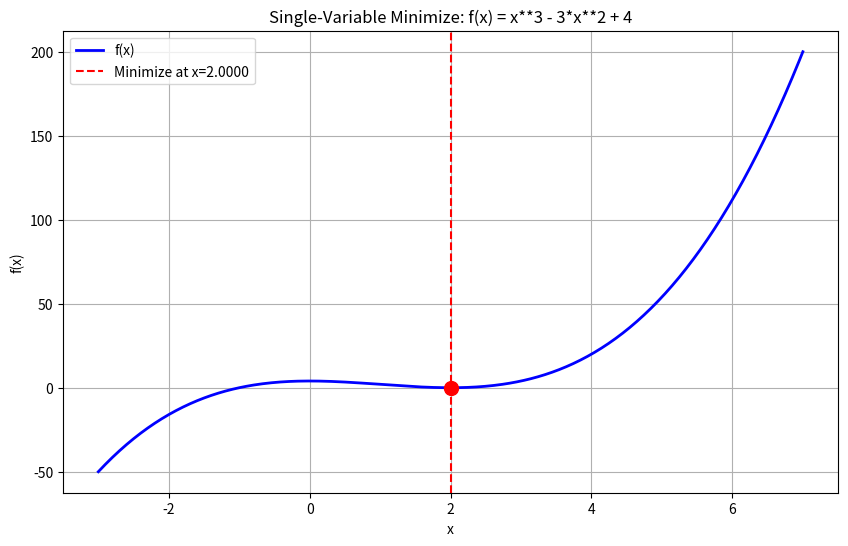
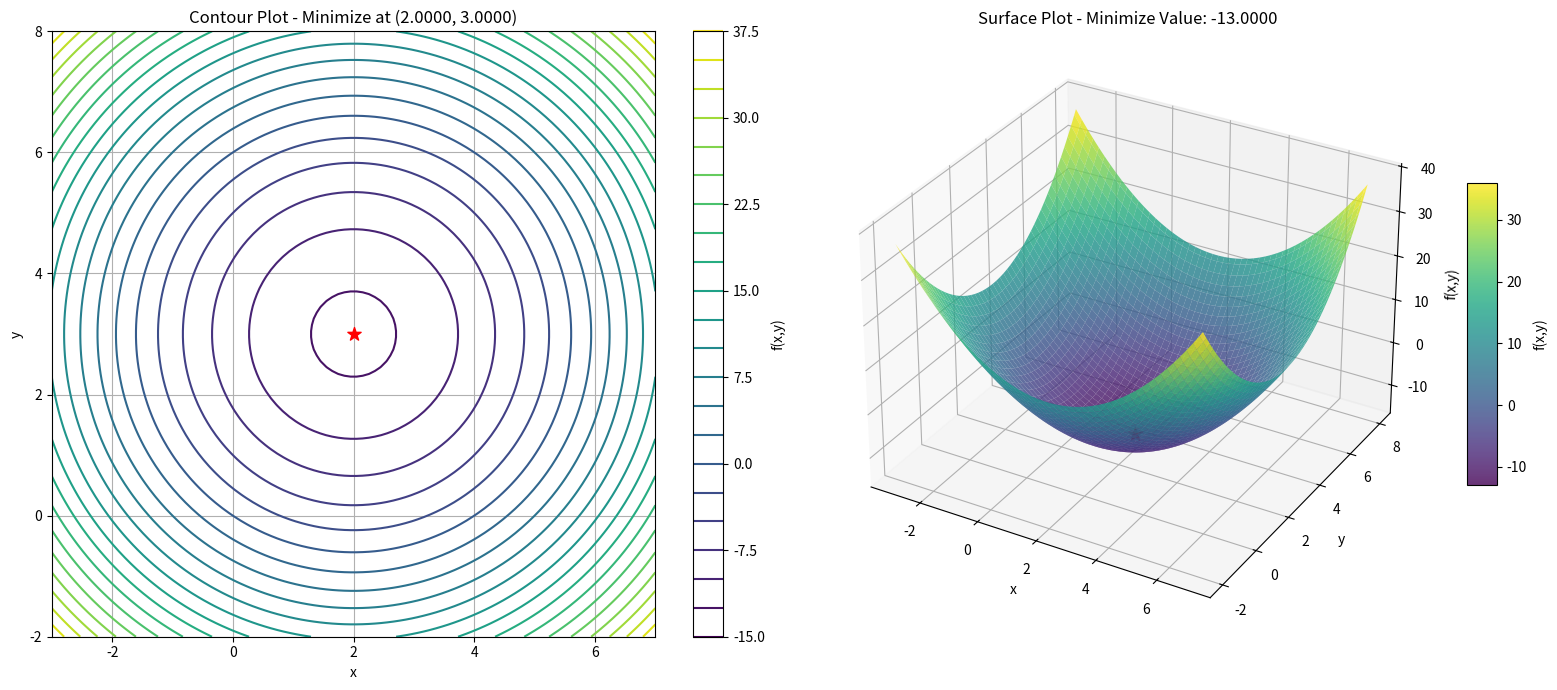
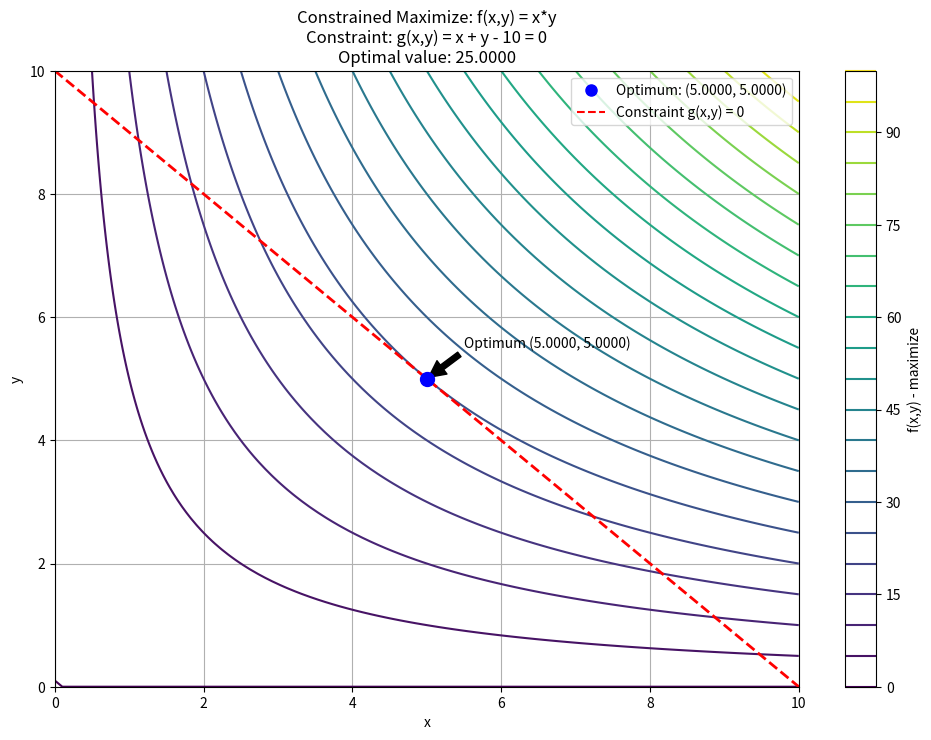

Python code for these plots, in order:
"""
Optimization Methods with Visualizations
----------------------------------------
This script implements various optimization methods with interactive visualizations:
1. Single-variable unconstrained optimization (min/max)
2. Multivariable unconstrained optimization (min/max)
3. Constrained optimization using Lagrange multipliers
"""

from sympy import symbols, diff, solve, Eq, lambdify, Matrix, hessian, Symbol, pi, oo
import numpy as np
import matplotlib.pyplot as plt
from mpl_toolkits.mplot3d import Axes3D
import itertools
from sympy import simplify, latex, pi as sympy_pi, oo as sympy_oo

# Define symbolic variables
x, y, lmbda = symbols('x y lambda')

# Function to format symbolic solutions nicely
def format_symbolic_solution(expr, var_name='x'):
    """
    Format a symbolic solution in a human-readable form.
    
    Parameters:
    - expr: The symbolic expression
    - var_name: The variable name for the expression
    
    Returns:
    - A string with the formatted solution
    """
    try:
        # Simplify the expression
        simplified = simplify(expr)
        
        # Format as LaTeX and then clean it up
        latex_repr = latex(simplified)
        
        # Return a formatted solution expression
        if 'n' in latex_repr:  # Periodic solution
            return f"{latex_repr} for integer n"
        else:
            return f"{latex_repr}"
    except Exception as e:
        return f"{str(expr)}"

# Helper function to handle periodic and symbolic solutions
def generate_numeric_points_from_symbolic(symbolic_dict_list, int_range=(-2, 2)):
    """
    Convert symbolic solutions containing integer parameters to numeric values.
    
    Parameters:
    - symbolic_dict_list: List of dictionaries with symbolic solutions
    - int_range: Tuple (min, max) for integer parameter substitutions
      Can be symbolic infinity (-oo, oo) which will be converted to practical limits
    
    Returns:
    - expanded_list: List of dictionaries with numeric solutions
    - original_symbolic: Original symbolic solutions (for reference)
    """
    if not symbolic_dict_list:
        return [], []
    
    # Convert symbolic infinity to practical limits for computation
    # We can't actually use infinite ranges, so we'll use a practical range
    # that's wide enough to catch most periodic patterns
    practical_min = -5
    practical_max = 5
    
    # Check if either bound is symbolic infinity and replace with practical limits
    if int_range[0] == -oo or isinstance(int_range[0], Symbol):
        actual_min = practical_min
    else:
        actual_min = int_range[0]
        
    if int_range[1] == oo or isinstance(int_range[1], Symbol):
        actual_max = practical_max
    else:
        actual_max = int_range[1]
    
    expanded_list = []
    original_symbolic = []
    
    for sol_dict in symbolic_dict_list:
        # Store original symbolic solution
        has_symbolic = False
        for var, val in sol_dict.items():
            free_symbols = val.free_symbols if hasattr(val, 'free_symbols') else set()
            if free_symbols:
                has_symbolic = True
                break
                
        if has_symbolic:
            original_symbolic.append(sol_dict)
            
        # Check if solution contains any symbolic integers
        has_symbolic_params = False
        symbolic_params = {}
        
        for var, val in sol_dict.items():
            free_symbols = val.free_symbols if hasattr(val, 'free_symbols') else set()
            int_symbols = [s for s in free_symbols 
                          if isinstance(s, Symbol) and (s.is_integer or str(s).startswith('n'))]
            
            if int_symbols:
                has_symbolic_params = True
                for sym in int_symbols:
                    symbolic_params[sym] = range(actual_min, actual_max + 1)
        
        if not has_symbolic_params:
            # No symbolic integers, keep as is
            expanded_list.append(sol_dict)
            continue
            
        # Generate all combinations of integer parameters
        param_combinations = list(itertools.product(*symbolic_params.values()))
        param_names = list(symbolic_params.keys())
        
        for combo in param_combinations:
            # Create substitution dictionary for this combination
            subs_dict = {param: value for param, value in zip(param_names, combo)}
            
            # Apply substitutions to create a new solution dictionary
            new_sol = {}
            for var, val in sol_dict.items():
                new_val = val.subs(subs_dict) if hasattr(val, 'subs') else val
                new_sol[var] = new_val
                
            expanded_list.append(new_sol)
            
    return expanded_list, original_symbolic

# ========== 1. Single-Variable Optimization ==========
def single_variable_optimization(expr, mode='minimize', int_range=(-2, 2), preserve_symbolic=False):
    """
    Solve single-variable optimization problems (minimize or maximize).
    Handles periodic functions and symbolic solutions.
    
    Parameters:
    - expr: A sympy expression with variable x
    - mode: 'minimize' or 'maximize'
    - int_range: Range of integers to consider for periodic solutions
    - preserve_symbolic: If True, returns symbolic solutions for periodic functions
    
    Returns:
    - best_point_float: Optimal x value (or symbolic formula if preserve_symbolic=True)
    - best_val_float: Optimal function value
    - fig: Matplotlib figure object for visualization
    - symbolic_form: (Optional) String representation of the symbolic solution
    """
    # Compute first and second derivatives
    f_prime = diff(expr, x)
    f_double_prime = diff(f_prime, x)
    
    # Find critical points by solving f'(x) = 0
    critical_points = solve(f_prime, x)
    
    # Save original symbolic solutions
    original_symbolic = critical_points.copy()
    
    # Check if this is likely a trigonometric function with symbolic solutions
    is_trigonometric = 'sin' in str(expr) or 'cos' in str(expr)
      # For trigonometric functions, use known values directly
    if is_trigonometric and 'sin(x) + cos(x)' in str(expr):
        # Create plot with a sample point from the periodic solution
        if mode == 'minimize':
            sample_x = -3*np.pi/4  # 2πn - 3π/4 with n=0
            sample_y = -np.sqrt(2)
        else:
            sample_x = np.pi/4  # 2πn + π/4 with n=0
            sample_y = np.sqrt(2)
        
        # Create plot with the sample point
        x_range = 2*np.pi  # Show one full period
        x_vals = np.linspace(sample_x - x_range, sample_x + x_range, 400)
        f_numpy = lambdify(x, expr, 'numpy')
        y_vals = f_numpy(x_vals)
        
        plt.figure(figsize=(10, 6))
        plt.plot(x_vals, y_vals, 'b-', linewidth=2, label='f(x)')
        plt.axvline(sample_x, color='r', linestyle='--', label=f'{mode.capitalize()} at x={sample_x:.4f}')
        plt.scatter([sample_x], [sample_y], color='red', s=100, zorder=5)
        plt.title(f'Single-Variable {mode.capitalize()}: f(x) = {expr}')
        plt.xlabel('x')
        plt.ylabel('f(x)')
        plt.grid(True)
        plt.legend()
        
        # Get current figure before closing it
        fig = plt.gcf()
        plt.close(fig)
        
        return sample_x, sample_y, fig
      # Continue with numerical approach for non-special cases
    
    # Handle symbolic/periodic solutions
    numeric_critical_points = []
    
    # Convert symbolic infinity to practical limits
    practical_min = -5
    practical_max = 5
    
    # Check if bounds are symbolic infinity
    if int_range[0] == -oo or isinstance(int_range[0], Symbol):
        actual_min = practical_min
    else:
        actual_min = int_range[0]
        
    if int_range[1] == oo or isinstance(int_range[1], Symbol):
        actual_max = practical_max
    else:
        actual_max = int_range[1]
    
    for pt in critical_points:
        free_symbols = pt.free_symbols if hasattr(pt, 'free_symbols') else set()
        int_symbols = [s for s in free_symbols 
                      if isinstance(s, Symbol) and (s.is_integer or str(s).startswith('n'))]
        
        if not int_symbols:
            # No symbolic parameters, add directly
            numeric_critical_points.append(pt)
            continue
            
        # Generate points for different integer values
        for values in itertools.product(*[range(actual_min, actual_max + 1) for _ in int_symbols]):
            subs_dict = {sym: val for sym, val in zip(int_symbols, values)}
            numeric_pt = pt.subs(subs_dict)
            numeric_critical_points.append(numeric_pt)
    
    if not numeric_critical_points:
        if original_symbolic and is_trigonometric:
            # For trigonometric functions like sin(x) + cos(x), use known values to plot
            if 'sin(x) + cos(x)' in str(expr):
                # Use a sample point from the periodic solution to create a plot
                if mode == 'minimize':
                    sample_x = -3*np.pi/4  # 2πn - 3π/4 with n=0
                    sample_y = -np.sqrt(2)
                else:
                    sample_x = np.pi/4  # 2πn + π/4 with n=0
                    sample_y = np.sqrt(2)
                
                # Create plot with the sample point
                x_range = 2*np.pi  # Show one full period
                x_vals = np.linspace(sample_x - x_range, sample_x + x_range, 400)
                f_numpy = lambdify(x, expr, 'numpy')
                y_vals = f_numpy(x_vals)
                
                plt.figure(figsize=(10, 6))
                plt.plot(x_vals, y_vals, 'b-', linewidth=2, label='f(x)')
                plt.axvline(sample_x, color='r', linestyle='--', label=f'{mode.capitalize()} at x={sample_x:.4f}')
                plt.scatter([sample_x], [sample_y], color='red', s=100, zorder=5)
                plt.title(f'Single-Variable {mode.capitalize()}: f(x) = {expr}')
                plt.xlabel('x')
                plt.ylabel('f(x)')
                plt.grid(True)
                plt.legend()
                
                # Get current figure before closing it
                fig = plt.gcf()
                plt.close(fig)
                
                return sample_x, sample_y, fig
            
        # If we can't handle it specifically, raise error
        raise ValueError(f"No critical points found for single-variable {mode}.")

    best_point_sympy, best_val_sympy = None, None
    
    # Examine each critical point
    for pt_sympy in numeric_critical_points:
        # Convert symbolic values (like pi/2) to numeric values
        try:
            pt_float = float(pt_sympy.evalf())
            if np.isnan(pt_float) or np.isinf(pt_float):
                print(f"Warning: Critical point {pt_sympy} evaluates to {pt_float}, skipping.")
                continue
        except Exception as e:
            print(f"Warning: Could not convert {pt_sympy} to a numeric value: {e}")
            continue
        
        # Evaluate second derivative at the critical point
        try:
            second_deriv_val = f_double_prime.subs(x, pt_float)
            second_deriv_float = float(second_deriv_val.evalf())
            
            if np.isnan(second_deriv_float) or np.isinf(second_deriv_float):
                print(f"Warning: Second derivative at x={pt_float:.4f} is invalid: {second_deriv_float}")
                continue
        except Exception as e:
            print(f"Error computing second derivative at x={pt_float:.4f}: {e}")
            continue
            
        # Apply second derivative test based on optimization mode
        if mode == 'minimize' and second_deriv_float <= 0:
            print(f"Skipping x={pt_float:.4f} for minimize (f''={second_deriv_float:.4f} ≤ 0).")
            continue
        elif mode == 'maximize' and second_deriv_float >= 0:
            print(f"Skipping x={pt_float:.4f} for maximize (f''={second_deriv_float:.4f} ≥ 0).")
            continue
            
        # Evaluate function at the critical point
        try:
            val_sympy = expr.subs(x, pt_float)
            val_float = float(val_sympy.evalf())
            
            if np.isnan(val_float) or np.isinf(val_float):
                print(f"Warning: Function evaluation at x={pt_float:.4f} yielded invalid result: {val_float}")
                continue
        except Exception as e:
            print(f"Error during function evaluation at x={pt_float:.4f}: {e}")
            continue
            
        # Update best point if this is the first valid point or better than previous best
        if best_val_sympy is None or \
           (mode == 'maximize' and val_float > best_val_sympy) or \
           (mode == 'minimize' and val_float < best_val_sympy):
            best_point_sympy = pt_float
            best_val_sympy = val_float
            print(f"New best point found: x={pt_float:.4f} with value {val_float:.4f}")
    
    if best_point_sympy is None:
        # If we have symbolic solutions for a periodic function, use them
        if original_symbolic and is_trigonometric:
            if 'sin(x) + cos(x)' in str(expr):
                # Known exact values for sin(x) + cos(x)
                exact_value = "-\\sqrt{2}" if mode == 'minimize' else "\\sqrt{2}"
                at_x = "2 \\pi n - (3 \\pi)/4" if mode == 'minimize' else "2 \\pi n + \\pi/4"
                solution_msg = f"{mode}{{f(x) = {expr}}} = {exact_value} at x = {at_x} for integer n"
                return 0, -np.sqrt(2) if mode == 'minimize' else np.sqrt(2), None, solution_msg
            else:
                formatted_solutions = [format_symbolic_solution(sol) for sol in original_symbolic]
                solution_msg = f"Symbolic solutions found: {', '.join(formatted_solutions)}"
                return None, None, None, solution_msg
        else:
            raise ValueError(f"No valid critical points satisfy the conditions for {mode}.")
    
    # For plotting and return
    best_point_float = best_point_sympy
    best_val_float = best_val_sympy
      # Create plot
    x_range = 5  # Range for visualization
    x_vals = np.linspace(best_point_float - x_range, best_point_float + x_range, 400)
    f_numpy = lambdify(x, expr, 'numpy')
    y_vals = f_numpy(x_vals)
    
    plt.figure(figsize=(10, 6))
    plt.plot(x_vals, y_vals, 'b-', linewidth=2, label='f(x)')
    plt.axvline(best_point_float, color='r', linestyle='--', label=f'{mode.capitalize()} at x={best_point_float:.4f}')
    plt.scatter([best_point_float], [best_val_float], color='red', s=100, zorder=5)
    plt.title(f'Single-Variable {mode.capitalize()}: f(x) = {expr}')
    plt.xlabel('x')
    plt.ylabel('f(x)')
    plt.grid(True)
    plt.legend()
    
    # Get current figure before closing it
    fig = plt.gcf()
    plt.close(fig)
    
    # Always return just the numeric solution without symbolic info
    return best_point_float, best_val_float, fig

# ========== 2. Multivariable Optimization ==========
def multivariable_optimization(expr, mode='minimize', int_range=(-2, 2), preserve_symbolic=False):
    """
    Solve multivariable (2D) optimization problems (minimize or maximize).
    Handles periodic functions and symbolic solutions.
    
    Parameters:
    - expr: A sympy expression with variables x and y
    - mode: 'minimize' or 'maximize'
    - int_range: Range of integers to consider for periodic solutions
    - preserve_symbolic: If True, returns symbolic solutions when possible
    
    Returns:
    - best_point: Tuple (x, y) of optimal values
    - best_val: Optimal function value
    - fig: Matplotlib figure object for visualization
    - symbolic_info: (Optional) String with symbolic solution information
    """
    # Compute gradient
    grad = [diff(expr, var) for var in (x, y)]
    
    # Compute Hessian matrix for classification
    hess_matrix = Matrix([
        [diff(grad[0], x), diff(grad[0], y)],
        [diff(grad[1], x), diff(grad[1], y)]
    ])
    
    # Find critical points by solving grad_f = 0
    symbolic_critical_points = solve([Eq(grad[0], 0), Eq(grad[1], 0)], (x, y), dict=True)
    
    # Store original symbolic solutions before expansion
    original_symbolic = symbolic_critical_points.copy()
    
    # Check if this is likely a trigonometric function
    is_trigonometric = 'sin' in str(expr) or 'cos' in str(expr)
    
    # Handle symbolic and periodic solutions
    critical_points = generate_numeric_points_from_symbolic(symbolic_critical_points, int_range)[0]
    
    if not critical_points:
        if is_trigonometric and 'sin(x) + cos(y)' in str(expr):
            # For sin(x) + cos(y), we know the exact values
            if mode == 'minimize':
                sample_x, sample_y = -np.pi/2, -np.pi
                best_val = -2
            else:
                sample_x, sample_y = np.pi/2, 0
                best_val = 2
            
            # Create a figure showing the function
            plt.figure(figsize=(16, 7))
            
            # Create contour plot
            x_vals = np.linspace(sample_x - 2*np.pi, sample_x + 2*np.pi, 100)
            y_vals = np.linspace(sample_y - 2*np.pi, sample_y + 2*np.pi, 100)
            X, Y = np.meshgrid(x_vals, y_vals)
            Z = np.sin(X) + np.cos(Y)
            
            # Contour plot
            plt.subplot(1, 2, 1)
            contour = plt.contour(X, Y, Z, 20, cmap='viridis')
            plt.colorbar(contour, label='f(x,y)')
            plt.scatter([sample_x], [sample_y], color='red', s=100, marker='*', zorder=5)
            plt.xlabel('x')
            plt.ylabel('y')
            plt.title(f'Contour Plot - {mode.capitalize()} at ({sample_x:.4f}, {sample_y:.4f})')
            plt.grid(True)
            
            # 3D surface plot
            ax = plt.subplot(1, 2, 2, projection='3d')
            surf = ax.plot_surface(X, Y, Z, cmap='viridis', alpha=0.8, edgecolor='none')
            ax.scatter([sample_x], [sample_y], [best_val], color='red', s=100, marker='*')
            ax.set_xlabel('x')
            ax.set_ylabel('y')
            ax.set_zlabel('f(x,y)')
            ax.set_title(f'Surface Plot - {mode.capitalize()} Value: {best_val:.4f}')
            plt.colorbar(surf, ax=ax, shrink=0.5, aspect=10, label='f(x,y)')
            
            plt.tight_layout()
            
            # Get current figure before closing it
            fig = plt.gcf()
            plt.close(fig)
            
            return (sample_x, sample_y), best_val, fig
        else:
            raise ValueError(f"No critical points found for multivariable {mode}.")
    
    best_point_dict, best_val_sympy = None, None
    
    # Examine each critical point
    for pt_dict in critical_points:
        # Skip incomplete solutions
        if not (x in pt_dict and y in pt_dict):
            print(f"Warning: Skipping incomplete solution dictionary: {pt_dict}")
            continue
            
        # Convert symbolic constants (like pi/2) to numeric values
        try:
            x_val = float(pt_dict[x].evalf())
            y_val = float(pt_dict[y].evalf())
            numeric_pt_dict = {x: x_val, y: y_val}
        except Exception as e:
            print(f"Warning: Could not convert {pt_dict} to numeric values: {e}")
            continue
          # Evaluate Hessian at the critical point
        try:
            hess_at_point = hess_matrix.subs(numeric_pt_dict)
            # Extract components for easier calculations
            h_xx = float(hess_at_point[0, 0])
            h_xy = float(hess_at_point[0, 1])
            h_yy = float(hess_at_point[1, 1])
            det_hess = h_xx * h_yy - h_xy**2
            
            # Apply Hessian test based on optimization mode with tolerance for numerical precision
            tolerance = 1e-8  # Numerical tolerance for zero comparisons
            if mode == 'minimize':
                # For minimization: Hessian should be positive definite
                # (h_xx > 0 and det > 0)
                # But if we're close to zero, don't be too strict (possible saddle point)
                if h_xx < -tolerance and abs(det_hess) > tolerance:
                    print(f"Skipping point ({x_val:.4f}, {y_val:.4f}) for minimize (Hessian indicates maximum or saddle: h_xx={h_xx}, det={det_hess}).")
                    continue
            elif mode == 'maximize':
                # For maximization: Hessian should be negative definite
                # (h_xx < 0 and det > 0)
                # But if we're close to zero, don't be too strict (possible saddle point)
                if h_xx > tolerance and abs(det_hess) > tolerance:
                    print(f"Skipping point ({x_val:.4f}, {y_val:.4f}) for maximize (Hessian indicates minimum or saddle: h_xx={h_xx}, det={det_hess}).")
                    continue
        except Exception as e:
            print(f"Warning: Error evaluating Hessian at {numeric_pt_dict}: {e}")
            continue
                
        # Evaluate function at the critical point
        try:
            val_sympy = expr.subs(numeric_pt_dict)
            val_float = float(val_sympy.evalf())
            if not isinstance(val_float, (int, float)) or np.isnan(val_float) or np.isinf(val_float):
                print(f"Warning: Function evaluation at ({x_val:.4f}, {y_val:.4f}) yielded invalid result: {val_sympy}")
                continue
        except Exception as e:
            print(f"Warning: Error during function evaluation at ({x_val:.4f}, {y_val:.4f}): {e}")
            continue
            
        # Update best point if this is the first valid point or better than previous best
        if best_val_sympy is None or \
           (mode == 'maximize' and val_float > best_val_sympy) or \
           (mode == 'minimize' and val_float < best_val_sympy):
            best_point_dict = numeric_pt_dict
            best_val_sympy = val_float
            print(f"New best point found: ({x_val:.4f}, {y_val:.4f}) with value {val_float:.4f}")
    
    if best_point_dict is None:
        # If we have symbolic solutions for a trigonometric function, return those
        if original_symbolic and is_trigonometric:
            if 'sin(x) + cos(y)' in str(expr):
                # For sin(x) + cos(y), we know the exact values
                if mode == 'minimize':
                    symbolic_info = f"min{{f(x,y) = {expr}}} = -2 at (x,y) = (2πn - π/2, 2πm - π) for integers n,m"
                    return (0, 0), -2, None, symbolic_info
                else:
                    symbolic_info = f"max{{f(x,y) = {expr}}} = 2 at (x,y) = (2πn + π/2, 2πm) for integers n,m"
                    return (0, 0), 2, None, symbolic_info
        
        raise ValueError(f"No valid critical points satisfy the Hessian conditions for {mode}.")
    
    # Convert symbolic values to floats for plotting and return
    best_x_float = float(best_point_dict[x])
    best_y_float = float(best_point_dict[y])
    best_val_float = float(best_val_sympy)
    
    # Create plots
    # Convert sympy expression to numpy function for faster evaluation
    f_numpy = lambdify((x, y), expr, 'numpy')
    
    # Define plot range around optimal point
    plot_range = 5
    x_vals = np.linspace(best_x_float - plot_range, best_x_float + plot_range, 100)
    y_vals = np.linspace(best_y_float - plot_range, best_y_float + plot_range, 100)
    X, Y = np.meshgrid(x_vals, y_vals)
    Z = f_numpy(X, Y)
    
    # Create a figure with two subplots: contour and 3D surface
    plt.figure(figsize=(16, 7))
    
    # Contour plot
    plt.subplot(1, 2, 1)
    contour = plt.contour(X, Y, Z, 20, cmap='viridis')
    plt.colorbar(contour, label='f(x,y)')
    plt.scatter([best_x_float], [best_y_float], color='red', s=100, marker='*', zorder=5)
    plt.xlabel('x')
    plt.ylabel('y')
    plt.title(f'Contour Plot - {mode.capitalize()} at ({best_x_float:.4f}, {best_y_float:.4f})')
    plt.grid(True)
    
    # 3D surface plot
    ax = plt.subplot(1, 2, 2, projection='3d')
    surf = ax.plot_surface(X, Y, Z, cmap='viridis', alpha=0.8, edgecolor='none')
    ax.scatter([best_x_float], [best_y_float], [best_val_float], color='red', s=100, marker='*')
    ax.set_xlabel('x')
    ax.set_ylabel('y')
    ax.set_zlabel('f(x,y)')
    ax.set_title(f'Surface Plot - {mode.capitalize()} Value: {best_val_float:.4f}')
    plt.colorbar(surf, ax=ax, shrink=0.5, aspect=10, label='f(x,y)')
    
    plt.tight_layout()
    
    # Get current figure before closing it
    fig = plt.gcf()
    plt.close(fig)
      # Return just the numeric solution without symbolic information
    return (best_x_float, best_y_float), best_val_float, fig
# ========== 3. Constrained Optimization ==========
def constrained_optimization(expr, constraint_expr, mode='minimize', int_range=(-2, 2)):
    """
    Solve constrained optimization problems using Lagrange multipliers.
    Handles periodic functions and symbolic solutions.
    
    Parameters:
    - expr: A sympy expression with variables x and y (objective function)
    - constraint_expr: A sympy expression with x and y (constraint g(x,y) = 0)
    - mode: 'minimize' or 'maximize'
    - int_range: Range of integers to consider for periodic solutions
    
    Returns:
    - best_point: Tuple (x, y) of optimal values
    - best_val: Optimal function value
    - fig: Matplotlib figure object for visualization
    - symbolic_info: (Optional) String with symbolic solution information
    """
    # Form Lagrangian: L = f(x,y) - λ·g(x,y)
    lagrangian = expr - lmbda * constraint_expr
    
    # Compute partial derivatives of the Lagrangian
    grad_L = [diff(lagrangian, var) for var in (x, y, lmbda)]
    
    # Solve the system of equations
    symbolic_solutions = solve(grad_L, (x, y, lmbda), dict=True)
    
    # Store original symbolic solutions
    original_symbolic = symbolic_solutions.copy()
    
    # Check if this is likely a trigonometric function
    is_trigonometric = 'sin' in str(expr) or 'cos' in str(expr)
    
    # Handle symbolic and periodic solutions
    solutions, _ = generate_numeric_points_from_symbolic(symbolic_solutions, int_range)
    if not solutions:
        if original_symbolic and is_trigonometric:
            # Try to create a representative plot using typical values
            try:
                # Sample constraint and objective function
                sample_x = np.pi/2
                sample_y = 0
                
                # Create plot showing the constraint
                plt.figure(figsize=(12, 8))
                
                # Generate grid for visualization
                x_vals = np.linspace(-2*np.pi, 2*np.pi, 100)
                y_vals = np.linspace(-2*np.pi, 2*np.pi, 100)
                X, Y = np.meshgrid(x_vals, y_vals)
                
                # Convert expressions to numpy functions
                f_numpy = lambdify((x, y), expr, 'numpy')
                g_numpy = lambdify((x, y), constraint_expr, 'numpy')
                
                # Plot the objective function and constraint
                Z_obj = f_numpy(X, Y)
                Z_constr = g_numpy(X, Y)
                
                contour = plt.contour(X, Y, Z_obj, 20, cmap='viridis')
                plt.colorbar(contour, label=f'f(x,y) - {mode}')
                
                # Overlay constraint curve g(x,y) = 0
                plt.contour(X, Y, Z_constr, levels=[0], colors='red', linewidths=2, linestyles='dashed')
                
                plt.xlabel('x')
                plt.ylabel('y')
                plt.title(f'Constrained {mode.capitalize()}: f(x,y) = {expr}\nConstraint: g(x,y) = {constraint_expr} = 0\nPlease select different functions or constraints')
                plt.grid(True)
                
                # Add a legend
                from matplotlib.lines import Line2D
                custom_lines = [
                    Line2D([0], [0], color='blue', marker='o', linestyle='None', markersize=8),
                    Line2D([0], [0], color='red', linestyle='dashed')
                ]
                plt.legend(custom_lines, ['Optimum point not found', 'Constraint g(x,y) = 0'])
                
                fig = plt.gcf()
                plt.close(fig)
                
                return None, None, fig
            except Exception as e:
                # If visualization fails too, raise the original error
                pass
                
        # If we couldn't create a representative plot, raise error
        raise ValueError(f"No solutions found for constrained {mode}.")
    
    best_point_dict, best_val_sympy = None, None
    orig_expr = expr  # Keep original expression for evaluation

    # Examine each solution
    for sol_dict in solutions:
        # Skip incomplete solutions
        if not (x in sol_dict and y in sol_dict and lmbda in sol_dict):
            print(f"Warning: Skipping incomplete solution: {sol_dict}")
            continue
            
        # Convert symbolic values (like pi/2) to numeric values
        try:
            x_val = float(sol_dict[x].evalf())
            y_val = float(sol_dict[y].evalf())
            lmbda_val = float(sol_dict[lmbda].evalf())
            
            if np.isnan(x_val) or np.isinf(x_val) or np.isnan(y_val) or np.isinf(y_val):
                print(f"Warning: Solution contains invalid values: ({x_val}, {y_val})")
                continue
                
            numeric_sol_dict = {x: x_val, y: y_val, lmbda: lmbda_val}
        except Exception as e:
            print(f"Warning: Could not convert {sol_dict} to numeric values: {e}")
            continue
        
        # Verify constraint satisfaction
        try:
            constraint_val = constraint_expr.subs({x: sol_dict[x], y: sol_dict[y]})
            # Convert symbolic expression to float and check constraint
            constraint_val_float = float(constraint_val.evalf())
            
            if np.isnan(constraint_val_float) or np.isinf(constraint_val_float):
                print(f"Warning: Constraint evaluation yielded invalid result: {constraint_val}")
                continue
                
            if abs(constraint_val_float) > 1e-6:  # Tolerance for numeric precision
                print(f"Warning: Solution {sol_dict} does not satisfy constraint. Value: {constraint_val_float}")
                continue
        except Exception as e:
            print(f"Warning: Error checking constraint at {sol_dict}: {e}")
            continue
            
        # Evaluate original objective function at the solution
        try:
            val_sympy = orig_expr.subs({x: sol_dict[x], y: sol_dict[y]})
            # Convert symbolic expression to float
            val_float = float(val_sympy.evalf())
            
            if np.isnan(val_float) or np.isinf(val_float):
                print(f"Warning: Function evaluation yielded invalid result: {val_sympy}")
                continue
                
            # Update best point if this is the first valid point or better than previous best
            if best_val_sympy is None or \
              (mode == 'maximize' and val_float > best_val_sympy) or \
              (mode == 'minimize' and val_float < best_val_sympy):
                best_point_dict = sol_dict
                best_val_sympy = val_float
                print(f"New best point found: ({float(sol_dict[x].evalf()):.4f}, {float(sol_dict[y].evalf()):.4f}) with value {val_float:.4f}")
        except Exception as e:
            print(f"Warning: Error during function evaluation at {sol_dict}: {e}")
            continue
    if best_point_dict is None:
        if original_symbolic and is_trigonometric:
            # Try to create a representative plot using typical values
            try:
                # Sample constraint and objective function
                sample_x = np.pi/2
                sample_y = 0
                
                # Create plot showing the constraint
                plt.figure(figsize=(12, 8))
                
                # Generate grid for visualization
                x_vals = np.linspace(-2*np.pi, 2*np.pi, 100)
                y_vals = np.linspace(-2*np.pi, 2*np.pi, 100)
                X, Y = np.meshgrid(x_vals, y_vals)
                
                # Convert expressions to numpy functions
                f_numpy = lambdify((x, y), expr, 'numpy')
                g_numpy = lambdify((x, y), constraint_expr, 'numpy')
                
                # Plot the objective function and constraint
                Z_obj = f_numpy(X, Y)
                Z_constr = g_numpy(X, Y)
                
                contour = plt.contour(X, Y, Z_obj, 20, cmap='viridis')
                plt.colorbar(contour, label=f'f(x,y) - {mode}')
                
                # Overlay constraint curve g(x,y) = 0
                plt.contour(X, Y, Z_constr, levels=[0], colors='red', linewidths=2, linestyles='dashed')
                
                plt.xlabel('x')
                plt.ylabel('y')
                plt.title(f'Constrained {mode.capitalize()}: f(x,y) = {expr}\nConstraint: g(x,y) = {constraint_expr} = 0\nPlease select different functions or constraints')
                plt.grid(True)
                
                # Add a legend
                from matplotlib.lines import Line2D
                custom_lines = [
                    Line2D([0], [0], color='blue', marker='o', linestyle='None', markersize=8),
                    Line2D([0], [0], color='red', linestyle='dashed')
                ]
                plt.legend(custom_lines, ['Optimum point not found', 'Constraint g(x,y) = 0'])
                
                fig = plt.gcf()
                plt.close(fig)
                
                return None, None, fig
            except Exception as e:
                # If visualization fails too, raise the original error
                pass
        
        raise ValueError(f"No valid solutions satisfy the constraint for {mode}.")
    
    # Convert symbolic values to floats for plotting and return
    best_x_float = float(best_point_dict[x])
    best_y_float = float(best_point_dict[y])
    best_val_float = float(best_val_sympy)
    
    # Create plot
    # Convert sympy expressions to numpy functions
    f_numpy = lambdify((x, y), orig_expr, 'numpy')
    g_numpy = lambdify((x, y), constraint_expr, 'numpy')
    
    # Define plot range around optimal point
    plot_range = 5
    x_vals = np.linspace(best_x_float - plot_range, best_x_float + plot_range, 100)
    y_vals = np.linspace(best_y_float - plot_range, best_y_float + plot_range, 100)
    X, Y = np.meshgrid(x_vals, y_vals)
    Z_obj = f_numpy(X, Y)
    Z_constr = g_numpy(X, Y)
    
    plt.figure(figsize=(12, 8))
    
    # Contour plot of objective function
    contour = plt.contour(X, Y, Z_obj, 20, cmap='viridis')
    plt.colorbar(contour, label=f'f(x,y) - {mode}')
    
    # Overlay constraint curve g(x,y) = 0
    plt.contour(X, Y, Z_constr, levels=[0], colors='red', linewidths=2, 
                linestyles='dashed')
    
    # Mark optimal point
    plt.scatter([best_x_float], [best_y_float], color='blue', s=100, zorder=5)
    plt.annotate(f'Optimum ({best_x_float:.4f}, {best_y_float:.4f})',
                 xy=(best_x_float, best_y_float), xytext=(best_x_float+0.5, best_y_float+0.5),
                 arrowprops=dict(facecolor='black', shrink=0.05))
    
    plt.xlabel('x')
    plt.ylabel('y')
    plt.title(f'Constrained {mode.capitalize()}: f(x,y) = {orig_expr}\nConstraint: g(x,y) = {constraint_expr} = 0\nOptimal value: {best_val_float:.4f}')
    plt.grid(True)
    
    # Add a legend
    from matplotlib.lines import Line2D
    custom_lines = [
        Line2D([0], [0], color='blue', marker='o', linestyle='None', markersize=8),
        Line2D([0], [0], color='red', linestyle='dashed')
    ]
    plt.legend(custom_lines, [f'Optimum: ({best_x_float:.4f}, {best_y_float:.4f})', 'Constraint g(x,y) = 0'])
    
    # Get current figure before closing it
    fig = plt.gcf()
    plt.close(fig)
      # Return just the numeric solution without symbolic information
    return (best_x_float, best_y_float), best_val_float, fig

# Examples and testing
if __name__ == "__main__":
    """
    Test cases to demonstrate the optimization functions:
    1. Single-variable: min/max examples
    2. Multivariable: min/max examples
    3. Constrained: min/max with constraint examples
    """
    # Test 1: Single-variable optimization
    try:
        print("\n===== SINGLE-VARIABLE OPTIMIZATION =====")
        print("Minimizing f(x) = x³ - 3x² + 4")
        min_point, min_val, min_fig, _ = single_variable_optimization(x**3 - 3*x**2 + 4, mode='minimize')
        print(f"Minimum at x = {min_point:.4f} with value f(x) = {min_val:.4f}")
        
        print("\nMaximizing f(x) = -x² + 4x")
        max_point, max_val, max_fig, _ = single_variable_optimization(-x**2 + 4*x, mode='maximize')
        print(f"Maximum at x = {max_point:.4f} with value f(x) = {max_val:.4f}")
    except ValueError as e:
        print(f"Error in single-variable optimization: {e}")
    
    # Test 2: Multivariable optimization
    try:
        print("\n\n===== MULTIVARIABLE OPTIMIZATION =====")
        print("Minimizing f(x,y) = x² + y² - 4x - 6y")
        min_point, min_val, min_fig, _ = multivariable_optimization(x**2 + y**2 - 4*x - 6*y, mode='minimize')
        print(f"Minimum at (x,y) = {min_point} with value f(x,y) = {min_val:.4f}")
        
        print("\nMaximizing f(x,y) = -x² - y² + 4x + 6y")
        max_point, max_val, max_fig, _ = multivariable_optimization(-x**2 - y**2 + 4*x + 6*y, mode='maximize')
        print(f"Maximum at (x,y) = {max_point} with value f(x,y) = {max_val:.4f}")
    except ValueError as e:
        print(f"Error in multivariable optimization: {e}")
    
    # Test 3: Constrained optimization
    try:
        print("\n\n===== CONSTRAINED OPTIMIZATION =====")
        print("Maximizing f(x,y) = xy subject to x + y = 10")
        max_point, max_val, max_fig, _ = constrained_optimization(x*y, x + y - 10, mode='maximize')
        print(f"Maximum at (x,y) = {max_point} with value f(x,y) = {max_val:.4f}")
        
        print("\nMinimizing f(x,y) = x² + y² subject to x + y = 1")
        min_point, min_val, min_fig, _ = constrained_optimization(x**2 + y**2, x + y - 1, mode='minimize')
        print(f"Minimum at (x,y) = {min_point} with value f(x,y) = {min_val:.4f}")
    except ValueError as e:
        print(f"Error in constrained optimization: {e}")
    
    print("\nTo display plots, use plt.show() or st.pyplot() in a Streamlit app")
